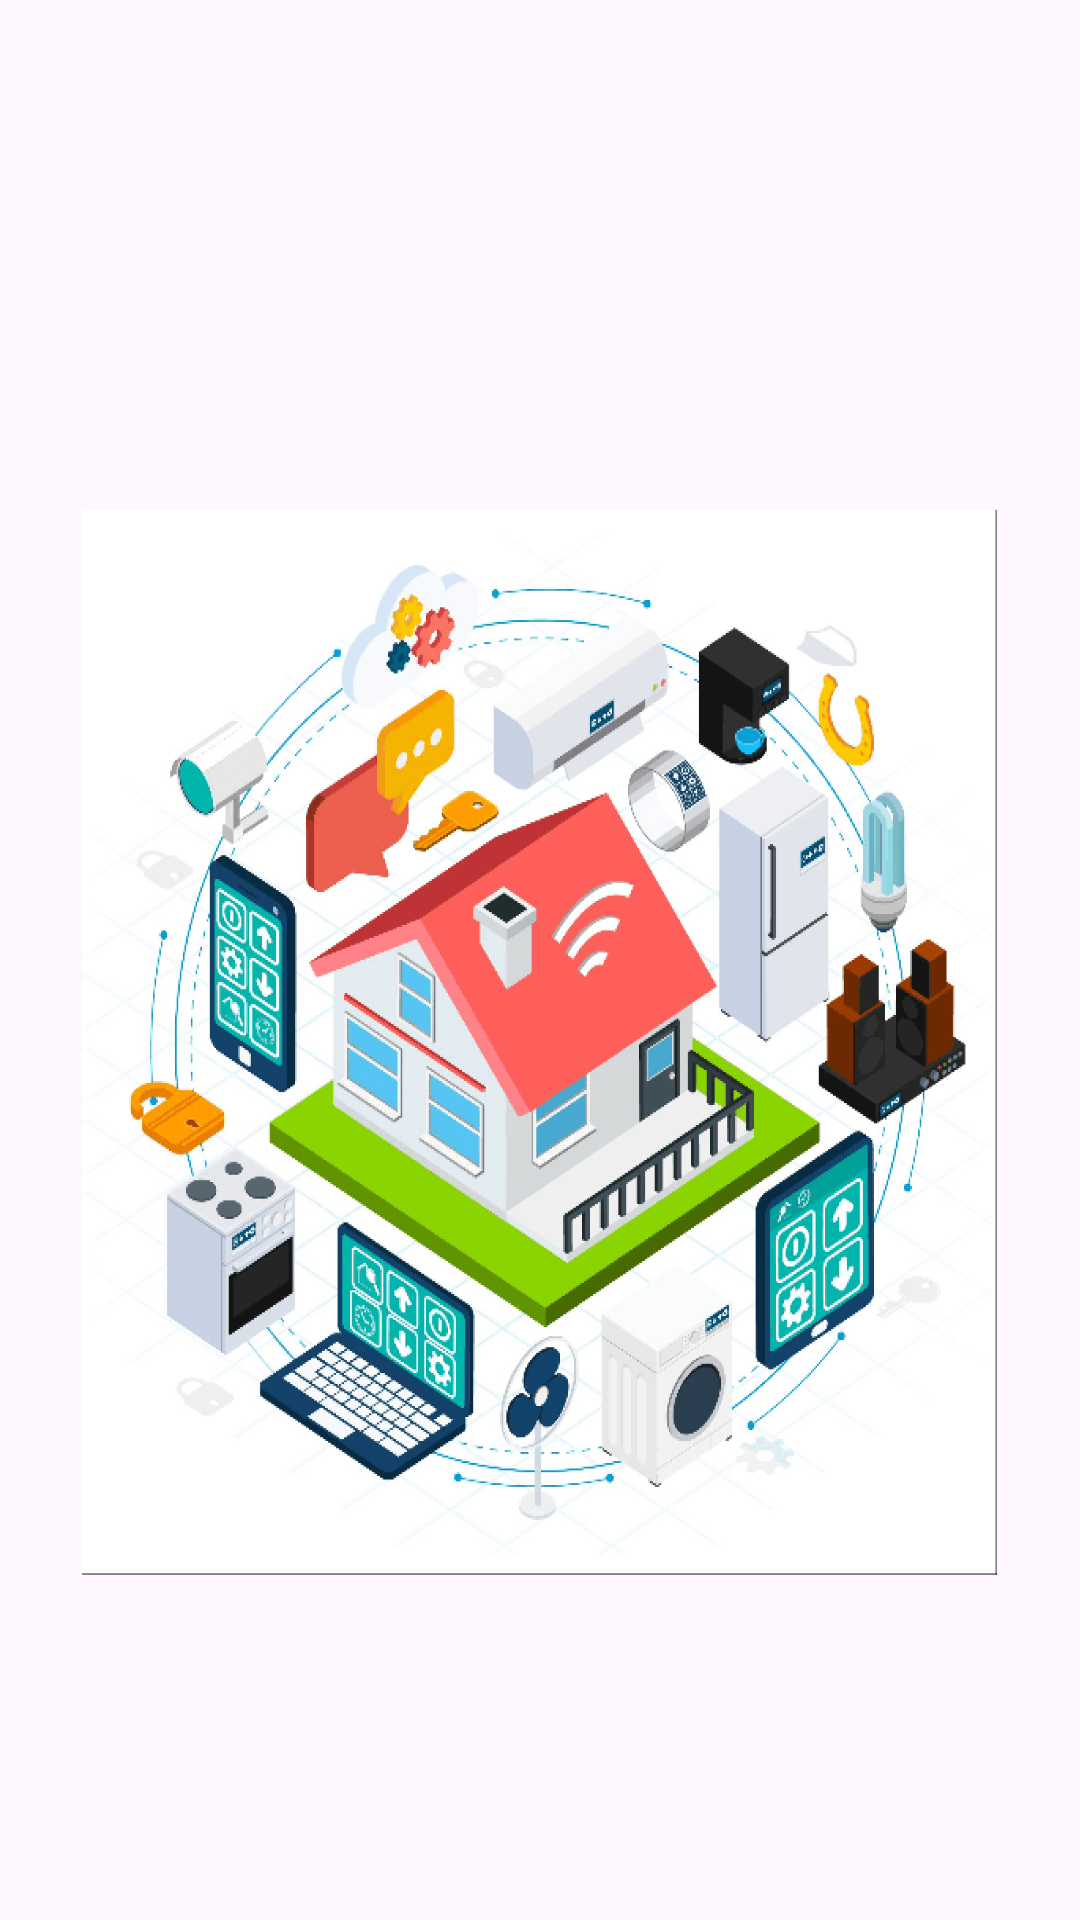

Here is an Android app screen rendered from its layout file. Give the layout XML and the strings, colors and styles it references.
<!-- AndroidManifest.xml: application theme Theme.Pp0202 -->
<!-- res/layout/activity_boot.xml -->
<?xml version="1.0" encoding="utf-8"?>
<LinearLayout xmlns:android="http://schemas.android.com/apk/res/android"
    xmlns:app="http://schemas.android.com/apk/res-auto"
    xmlns:tools="http://schemas.android.com/tools"
    android:layout_width="match_parent"
    android:layout_height="match_parent"
    tools:context=".boot"
    android:orientation="vertical">

    <ImageView
        android:layout_width="305dp"
        android:layout_height="355dp"
        android:layout_gravity="center"
android:layout_marginTop="170dp"
        android:background="@drawable/download" />


</LinearLayout>
<!-- resources referenced by this layout -->
<resources>
  <!-- drawable download: png bitmap (drawable, 230630 bytes) -->
  <style name="Theme.Pp0202" parent="Base.Theme.Pp0202" />
  <style name="Base.Theme.Pp0202" parent="Theme.Material3.DayNight.NoActionBar">
          
          
      </style>
</resources>
